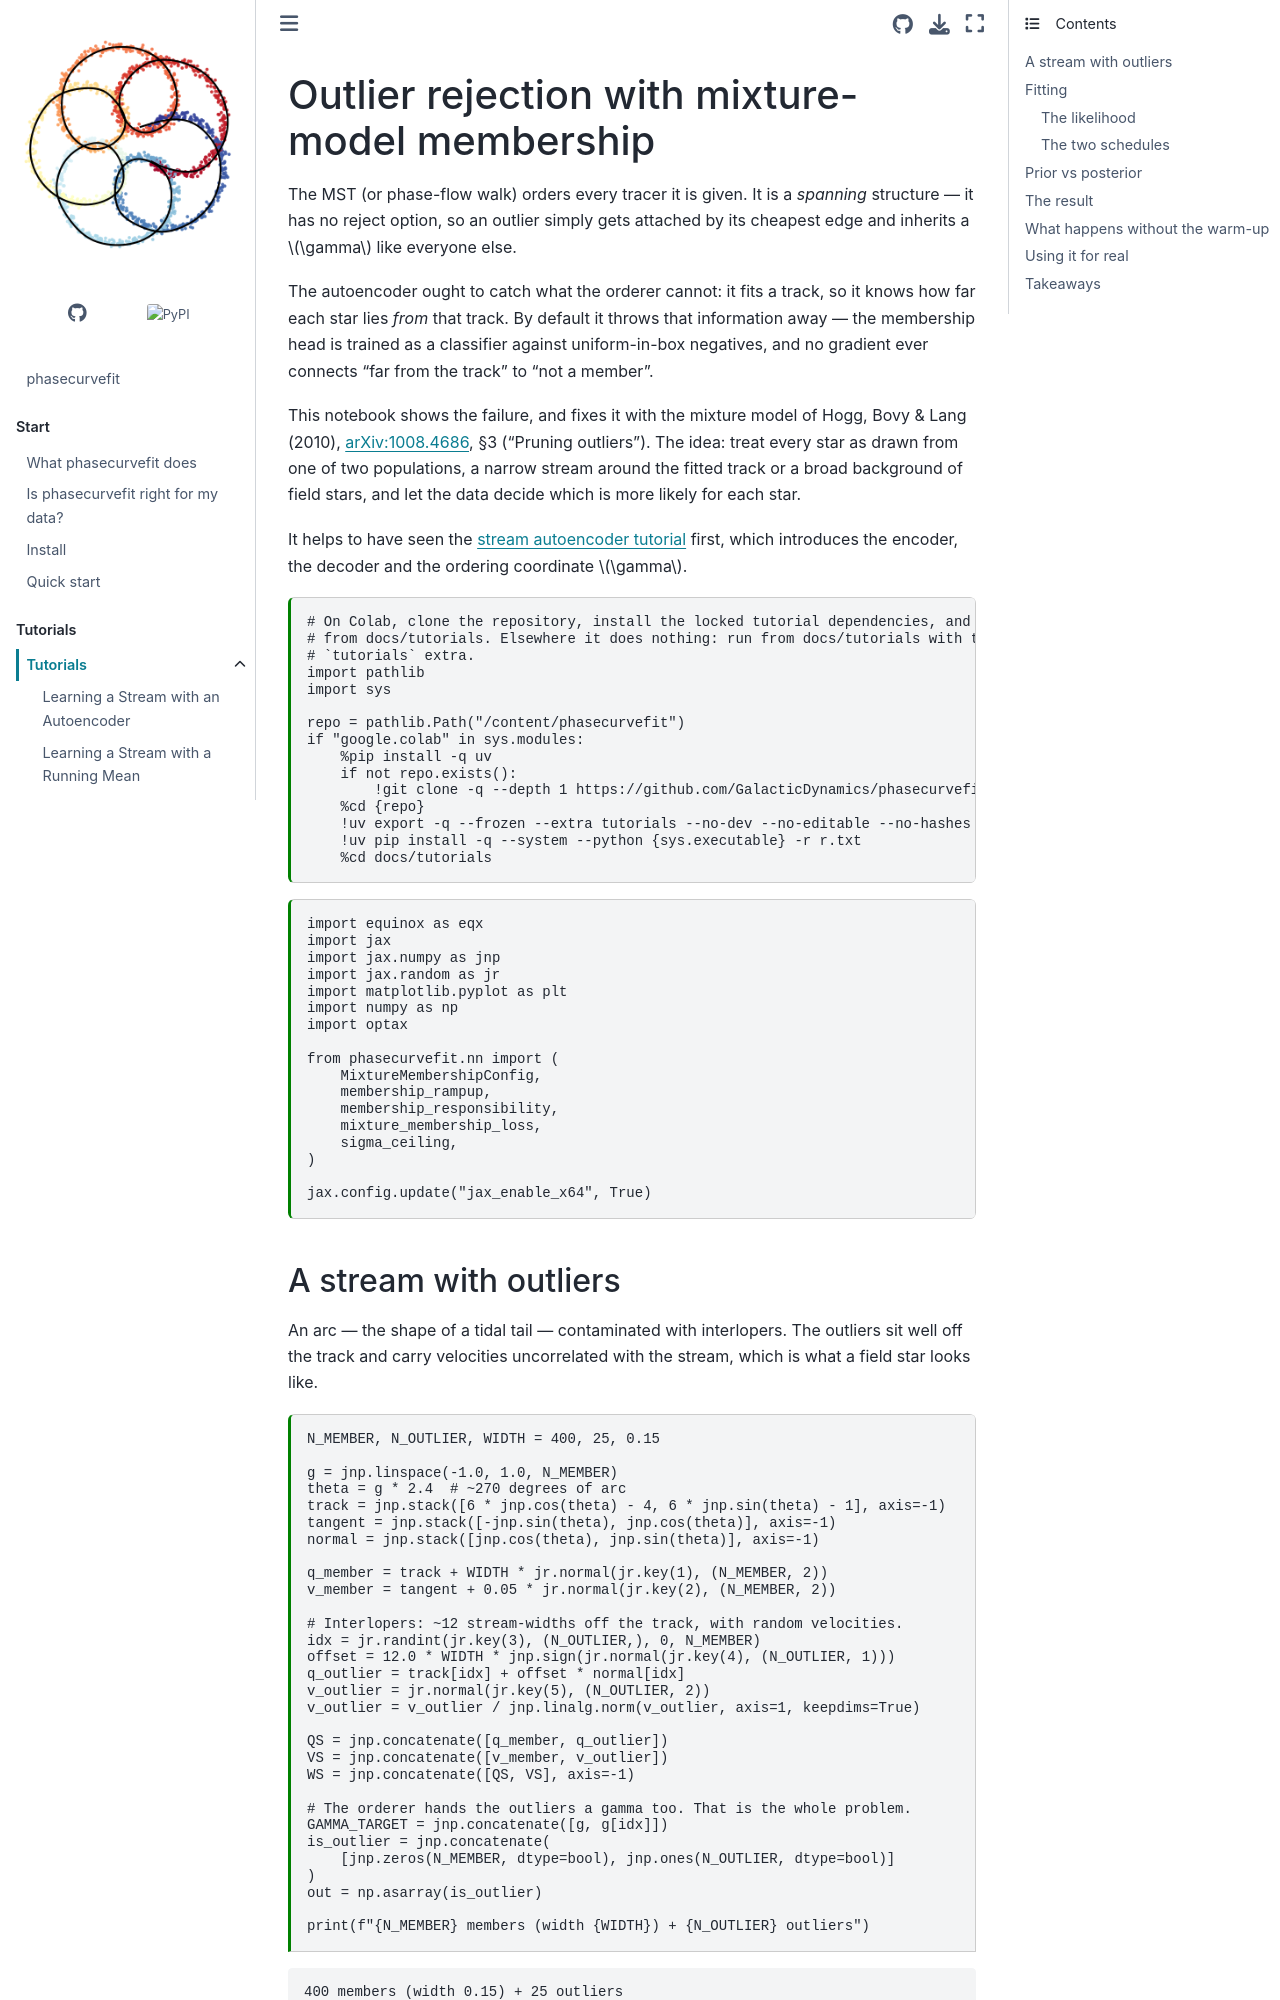

repository: GalacticDynamics/phasecurvefit · page: latest/tutorials/outlier_rejection.html · generator: sphinx

---
jupytext:
  text_representation:
    extension: .md
    format_name: myst
    format_version: 0.13
    jupytext_version: 1.19.6
kernelspec:
  display_name: Python 3
  language: python
  name: python3
---

# Outlier rejection with mixture-model membership

The MST (or phase-flow walk) orders every tracer it is given. It is a *spanning*
structure — it has no reject option, so an outlier simply gets attached by its
cheapest edge and inherits a $\gamma$ like everyone else.

The autoencoder ought to catch what the orderer cannot: it fits a track, so it
knows how far each star lies *from* that track. By default it throws that
information away — the membership head is trained as a classifier against
uniform-in-box negatives, and no gradient ever connects "far from the track" to
"not a member".

This notebook shows the failure, and fixes it with the mixture model of
Hogg, Bovy & Lang (2010), [arXiv:1008.4686](https://arxiv.org/abs/1008.4686), §3
("Pruning outliers"). The idea: treat every star as drawn from one of two
populations, a narrow stream around the fitted track or a broad background of
field stars, and let the data decide which is more likely for each star.

It helps to have seen the [stream autoencoder tutorial](stream_autoencoder.md)
first, which introduces the encoder, the decoder and the ordering coordinate
$\gamma$.

```{code-cell} ipython3
# On Colab, clone the repository, install the locked tutorial dependencies, and run
# from docs/tutorials. Elsewhere it does nothing: run from docs/tutorials with the
# `tutorials` extra.
import pathlib
import sys

repo = pathlib.Path("/content/phasecurvefit")
if "google.colab" in sys.modules:
    %pip install -q uv
    if not repo.exists():
        !git clone -q --depth 1 https://github.com/GalacticDynamics/phasecurvefit {repo}
    %cd {repo}
    !uv export -q --frozen --extra tutorials --no-dev --no-editable --no-hashes -o r.txt
    !uv pip install -q --system --python {sys.executable} -r r.txt
    %cd docs/tutorials
```

```{code-cell} ipython3
import equinox as eqx
import jax
import jax.numpy as jnp
import jax.random as jr
import matplotlib.pyplot as plt
import numpy as np
import optax

from phasecurvefit.nn import (
    MixtureMembershipConfig,
    membership_rampup,
    membership_responsibility,
    mixture_membership_loss,
    sigma_ceiling,
)

jax.config.update("jax_enable_x64", True)
```
